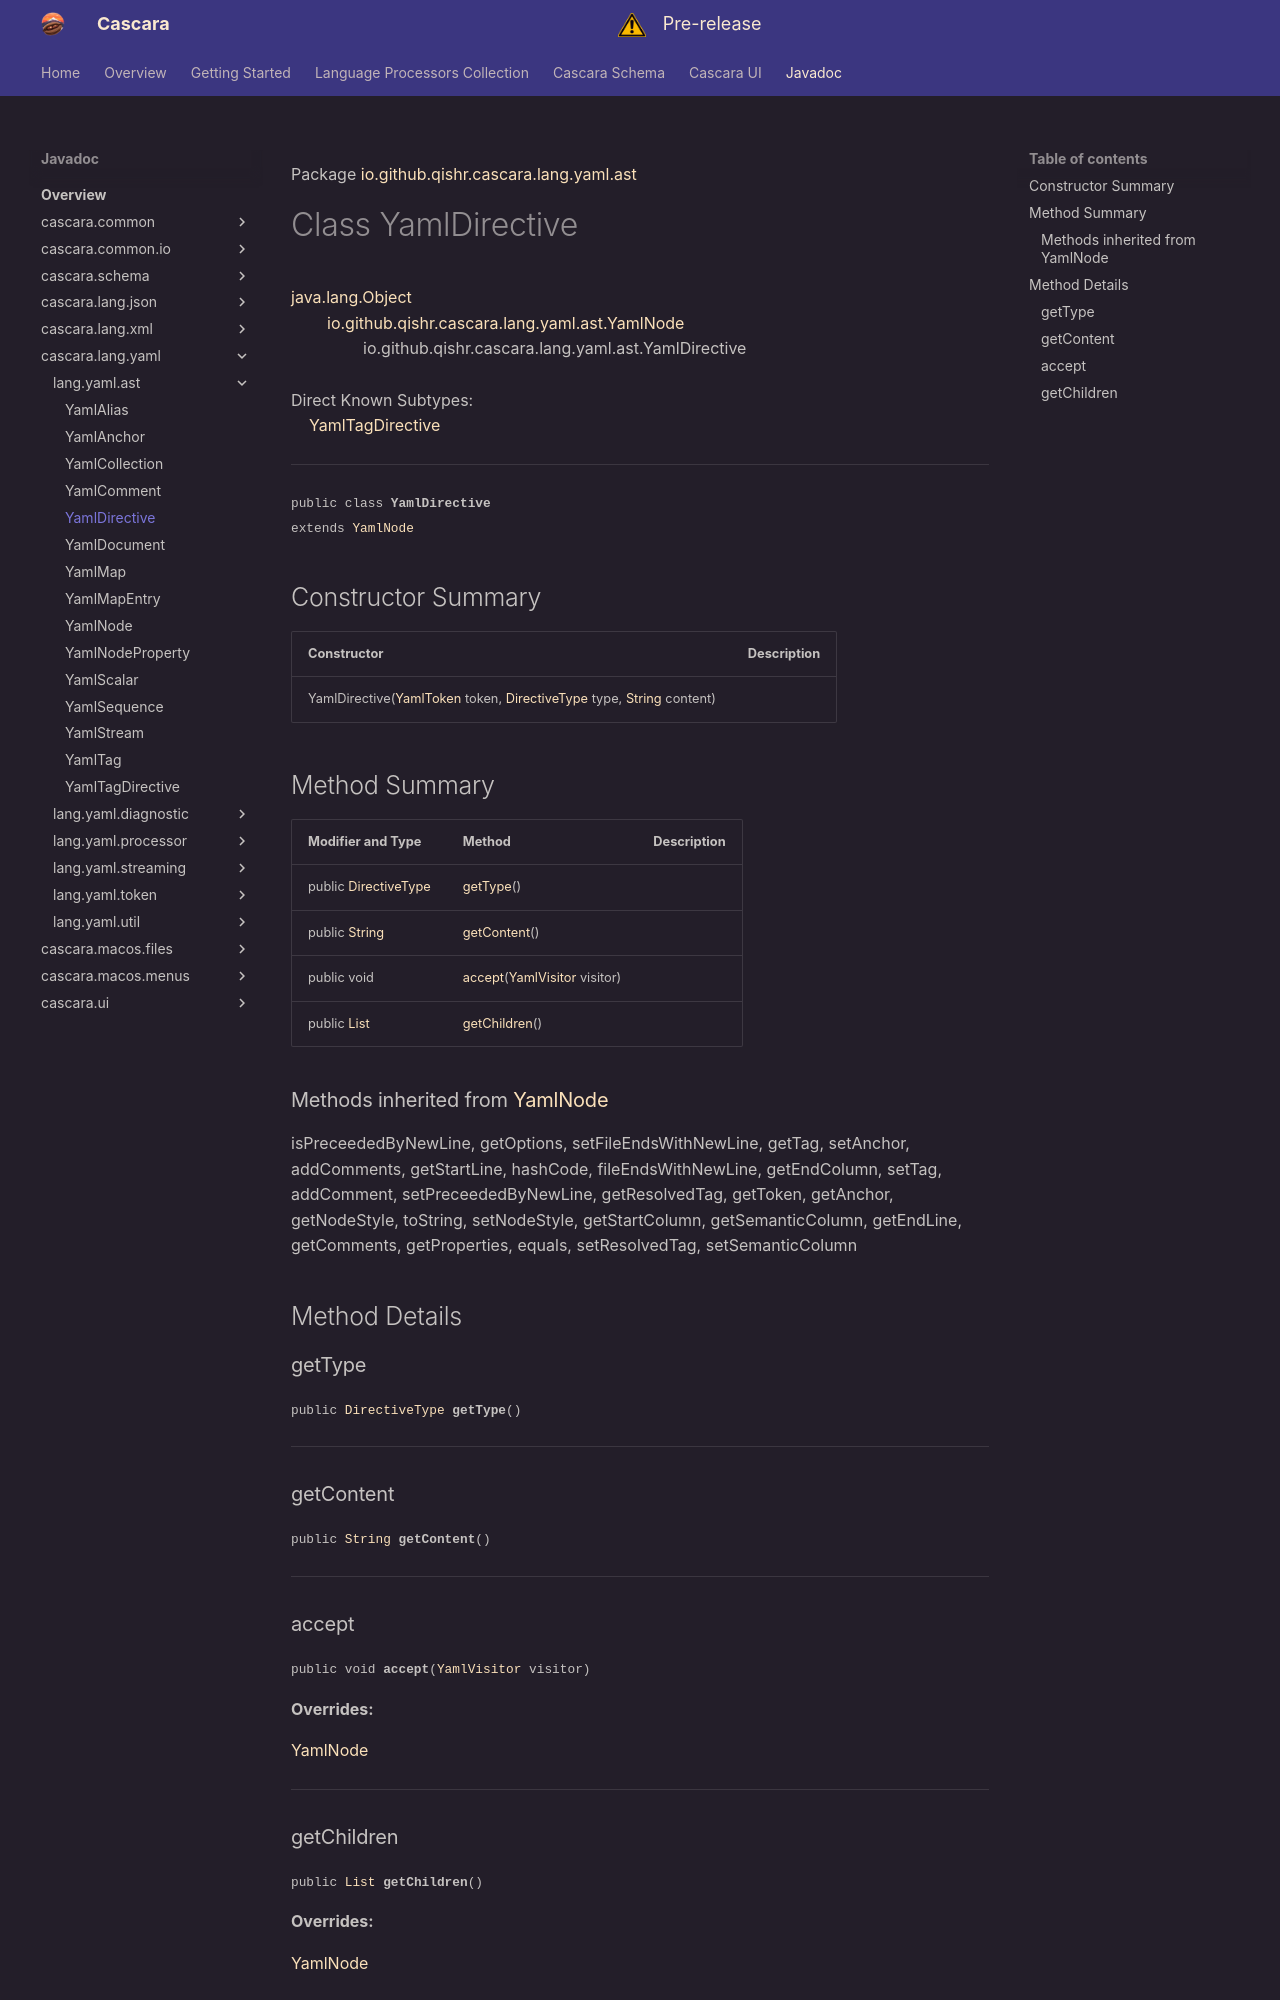

repository: qishr/qishr.github.io · page: javadoc/latest/cascara.lang.yaml/io/github/qishr/cascara/lang/yaml/ast/YamlDirective/index.html · generator: mkdocs

Package [io.github.qishr.cascara.lang.yaml.ast](index.md)

# Class YamlDirective
[java.lang.Object](https://docs.oracle.com/en/java/javase/24/docs/api/java.base/java/lang/Object.html)<br/>
        [io.github.qishr.cascara.lang.yaml.ast.YamlNode](../../../../../../../io/github/qishr/cascara/lang/yaml/ast/YamlNode.md)<br/>
                io.github.qishr.cascara.lang.yaml.ast.YamlDirective<br/>
<br/>
Direct Known Subtypes:<br/>
    [YamlTagDirective](../../../../../../../io/github/qishr/cascara/lang/yaml/ast/YamlTagDirective.md)


----

<span style="font-family: monospace; font-size: 80%;">public class __YamlDirective__<br/>extends [YamlNode](../../../../../../../io/github/qishr/cascara/lang/yaml/ast/YamlNode.md)
</span>


## Constructor Summary

| Constructor                                                                                                                                                                                                                                                                                                           | Description |
|-----------------------------------------------------------------------------------------------------------------------------------------------------------------------------------------------------------------------------------------------------------------------------------------------------------------------|-------------|
| YamlDirective([YamlToken](../../../../../../../io/github/qishr/cascara/lang/yaml/token/YamlToken.md) token, [DirectiveType](../../../../../../../io/github/qishr/cascara/lang/yaml/util/DirectiveType.md) type, [String](https://docs.oracle.com/en/java/javase/24/docs/api/java.base/java/lang/String.html) content) |             |



## Method Summary

| Modifier and Type                                                                                    | Method                                                                                                               | Description |
|------------------------------------------------------------------------------------------------------|----------------------------------------------------------------------------------------------------------------------|-------------|
| public [DirectiveType](../../../../../../../io/github/qishr/cascara/lang/yaml/util/DirectiveType.md) | [getType](#gettype)()                                                                                                |             |
| public [String](https://docs.oracle.com/en/java/javase/24/docs/api/java.base/java/lang/String.html)  | [getContent](#getcontent)()                                                                                          |             |
| public void                                                                                          | [accept](#accept)([YamlVisitor](../../../../../../../io/github/qishr/cascara/lang/yaml/util/YamlVisitor.md) visitor) |             |
| public [List](https://docs.oracle.com/en/java/javase/24/docs/api/java.base/java/util/List.html)      | [getChildren](#getchildren)()                                                                                        |             |


### Methods inherited from [YamlNode](../../../../../../../io/github/qishr/cascara/lang/yaml/ast/YamlNode.md)

isPreceededByNewLine, getOptions, setFileEndsWithNewLine, getTag, setAnchor, addComments, getStartLine, hashCode, fileEndsWithNewLine, getEndColumn, setTag, addComment, setPreceededByNewLine, getResolvedTag, getToken, getAnchor, getNodeStyle, toString, setNodeStyle, getStartColumn, getSemanticColumn, getEndLine, getComments, getProperties, equals, setResolvedTag, setSemanticColumn


## Method Details

### getType

<span style="font-family: monospace; font-size: 80%;">public [DirectiveType](../../../../../../../io/github/qishr/cascara/lang/yaml/util/DirectiveType.md) __getType__()</span>




---

### getContent

<span style="font-family: monospace; font-size: 80%;">public [String](https://docs.oracle.com/en/java/javase/24/docs/api/java.base/java/lang/String.html) __getContent__()</span>




---

### accept

<span style="font-family: monospace; font-size: 80%;">public void __accept__([YamlVisitor](../../../../../../../io/github/qishr/cascara/lang/yaml/util/YamlVisitor.md) visitor)</span>



**Overrides:**

[YamlNode](../../../../../../../../cascara.lang.yaml/io/github/qishr/cascara/lang/yaml/ast/YamlNode.md#accept)


---
